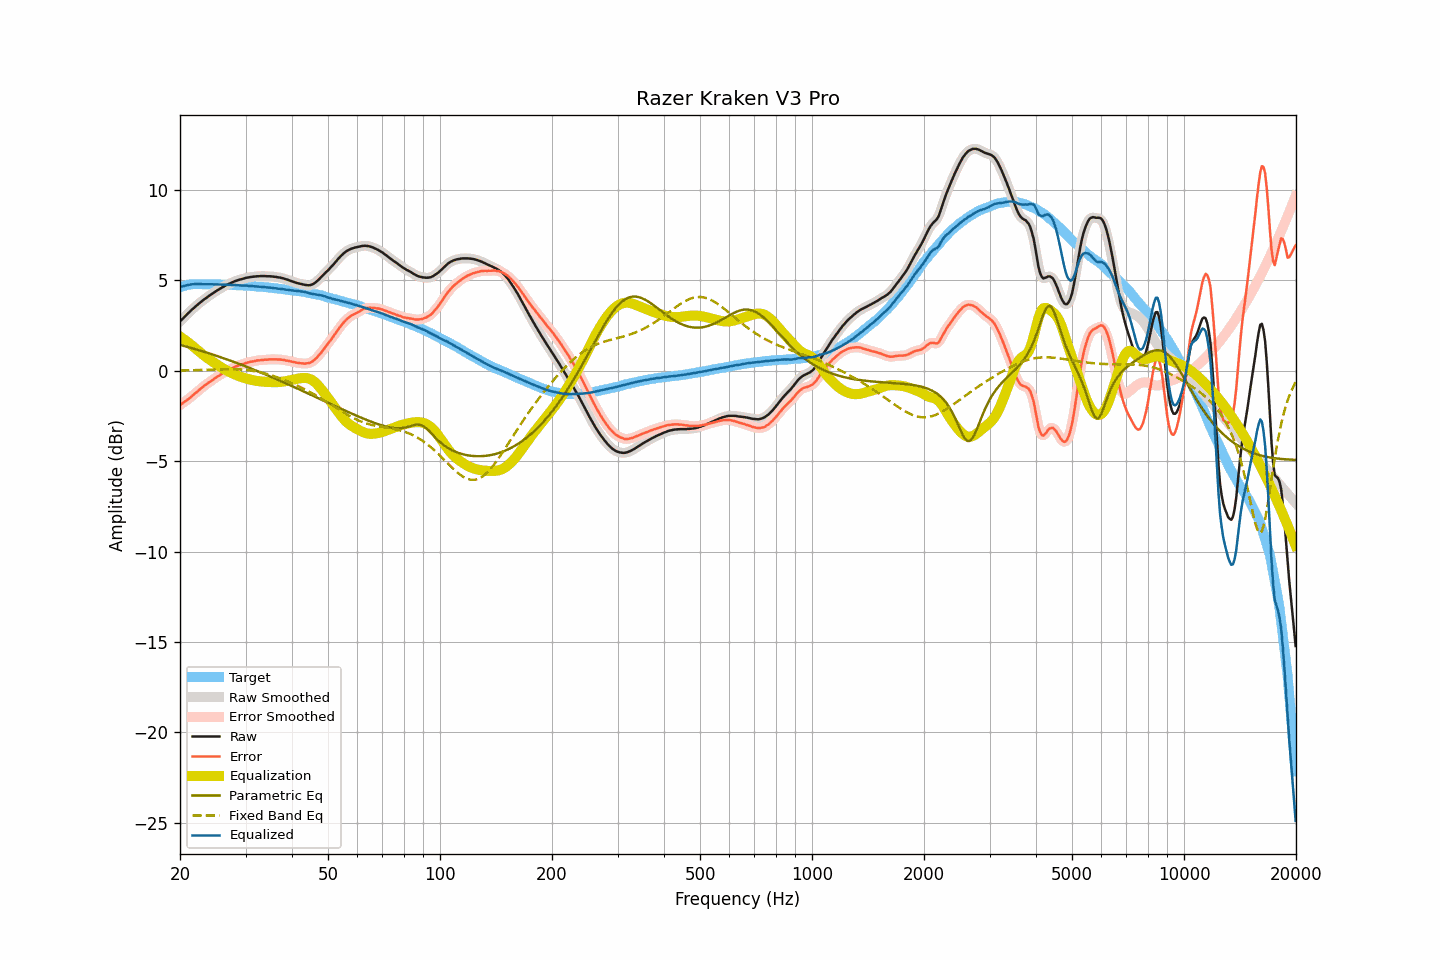

The data file committed next to this chart (first rows):
frequency, raw, smoothed, error, error_smoothed, equalization, parametric_eq, fixed_band_eq, equalized_raw, equalized_smoothed, target
20.00, 2.73, 2.73, -1.89, -1.89, 1.90, 1.43, 0.01, 4.62, 4.62, 4.62
20.20, 2.82, 2.82, -1.83, -1.83, 1.83, 1.41, 0.01, 4.65, 4.65, 4.65
20.40, 2.91, 2.91, -1.77, -1.77, 1.77, 1.38, 0.02, 4.68, 4.68, 4.68
20.61, 3.00, 3.00, -1.70, -1.71, 1.71, 1.36, 0.02, 4.70, 4.70, 4.70
20.81, 3.09, 3.09, -1.64, -1.64, 1.64, 1.34, 0.02, 4.73, 4.73, 4.73
21.02, 3.18, 3.18, -1.58, -1.58, 1.57, 1.31, 0.02, 4.75, 4.75, 4.76
21.23, 3.26, 3.26, -1.51, -1.51, 1.50, 1.29, 0.03, 4.76, 4.76, 4.77
21.44, 3.35, 3.35, -1.43, -1.43, 1.43, 1.26, 0.03, 4.78, 4.78, 4.78
21.66, 3.43, 3.43, -1.36, -1.36, 1.36, 1.24, 0.03, 4.79, 4.79, 4.79
21.87, 3.51, 3.51, -1.28, -1.28, 1.28, 1.21, 0.03, 4.79, 4.79, 4.79
22.09, 3.59, 3.59, -1.21, -1.21, 1.21, 1.18, 0.04, 4.80, 4.79, 4.80
22.31, 3.66, 3.66, -1.14, -1.13, 1.13, 1.16, 0.04, 4.79, 4.79, 4.80
22.54, 3.74, 3.74, -1.06, -1.06, 1.06, 1.13, 0.04, 4.79, 4.79, 4.79
22.76, 3.81, 3.81, -0.99, -0.98, 0.98, 1.10, 0.04, 4.79, 4.79, 4.79
22.99, 3.88, 3.88, -0.91, -0.91, 0.91, 1.08, 0.05, 4.79, 4.79, 4.78
23.22, 3.95, 3.95, -0.84, -0.84, 0.84, 1.05, 0.05, 4.79, 4.79, 4.78
23.45, 4.01, 4.01, -0.77, -0.77, 0.78, 1.02, 0.05, 4.78, 4.79, 4.78
23.69, 4.08, 4.08, -0.70, -0.71, 0.71, 0.99, 0.06, 4.79, 4.78, 4.78
23.92, 4.14, 4.14, -0.64, -0.65, 0.64, 0.97, 0.06, 4.78, 4.78, 4.78
24.16, 4.20, 4.20, -0.59, -0.59, 0.58, 0.94, 0.06, 4.78, 4.78, 4.79
24.40, 4.26, 4.26, -0.53, -0.53, 0.52, 0.91, 0.07, 4.78, 4.78, 4.79
24.65, 4.32, 4.32, -0.46, -0.46, 0.46, 0.88, 0.07, 4.78, 4.78, 4.78
24.89, 4.38, 4.38, -0.40, -0.40, 0.40, 0.85, 0.07, 4.78, 4.78, 4.78
25.14, 4.44, 4.44, -0.34, -0.34, 0.34, 0.82, 0.08, 4.78, 4.78, 4.78
25.39, 4.49, 4.49, -0.29, -0.28, 0.28, 0.79, 0.08, 4.77, 4.77, 4.77
25.65, 4.55, 4.55, -0.23, -0.23, 0.22, 0.76, 0.08, 4.77, 4.77, 4.77
25.91, 4.60, 4.60, -0.17, -0.17, 0.17, 0.73, 0.08, 4.77, 4.77, 4.76
26.16, 4.65, 4.65, -0.11, -0.11, 0.12, 0.70, 0.09, 4.76, 4.77, 4.76
26.43, 4.70, 4.70, -0.06, -0.06, 0.07, 0.67, 0.09, 4.76, 4.76, 4.76
26.69, 4.75, 4.74, -0.01, -0.01, 0.02, 0.63, 0.09, 4.76, 4.76, 4.76
26.96, 4.79, 4.79, 0.03, 0.03, -0.03, 0.60, 0.09, 4.76, 4.76, 4.76
27.23, 4.83, 4.83, 0.07, 0.07, -0.08, 0.57, 0.09, 4.75, 4.75, 4.76
27.50, 4.87, 4.87, 0.11, 0.12, -0.12, 0.54, 0.09, 4.75, 4.75, 4.76
27.77, 4.91, 4.91, 0.16, 0.16, -0.16, 0.51, 0.09, 4.75, 4.75, 4.74
28.05, 4.95, 4.94, 0.21, 0.21, -0.20, 0.47, 0.09, 4.75, 4.74, 4.74
28.33, 4.98, 4.98, 0.25, 0.24, -0.24, 0.44, 0.08, 4.74, 4.74, 4.73
28.62, 5.01, 5.01, 0.28, 0.28, -0.27, 0.41, 0.08, 4.73, 4.73, 4.73
28.90, 5.04, 5.04, 0.31, 0.31, -0.31, 0.37, 0.08, 4.73, 4.73, 4.73
29.19, 5.06, 5.06, 0.34, 0.34, -0.34, 0.34, 0.07, 4.72, 4.72, 4.72
29.48, 5.09, 5.09, 0.36, 0.37, -0.37, 0.30, 0.06, 4.72, 4.71, 4.72
29.78, 5.11, 5.11, 0.39, 0.40, -0.40, 0.27, 0.06, 4.71, 4.71, 4.71
30.08, 5.14, 5.13, 0.43, 0.42, -0.43, 0.24, 0.05, 4.71, 4.71, 4.71
30.38, 5.16, 5.15, 0.46, 0.45, -0.45, 0.20, 0.04, 4.71, 4.70, 4.70
30.68, 5.17, 5.17, 0.47, 0.48, -0.47, 0.17, 0.03, 4.69, 4.70, 4.70
30.99, 5.19, 5.19, 0.50, 0.50, -0.50, 0.13, 0.02, 4.69, 4.69, 4.69
31.30, 5.20, 5.20, 0.51, 0.51, -0.52, 0.09, 0.00, 4.68, 4.68, 4.68
31.61, 5.21, 5.21, 0.53, 0.53, -0.53, 0.06, -0.01, 4.67, 4.67, 4.68
31.93, 5.22, 5.22, 0.55, 0.55, -0.55, 0.02, -0.03, 4.67, 4.67, 4.67
32.24, 5.23, 5.23, 0.57, 0.56, -0.56, -0.01, -0.05, 4.66, 4.66, 4.66
32.57, 5.23, 5.23, 0.57, 0.58, -0.58, -0.05, -0.06, 4.65, 4.66, 4.65
32.89, 5.24, 5.24, 0.59, 0.59, -0.59, -0.09, -0.08, 4.65, 4.65, 4.65
33.22, 5.24, 5.24, 0.60, 0.60, -0.60, -0.12, -0.11, 4.64, 4.64, 4.64
33.55, 5.24, 5.24, 0.60, 0.60, -0.61, -0.16, -0.13, 4.63, 4.63, 4.64
33.89, 5.24, 5.23, 0.62, 0.61, -0.61, -0.20, -0.15, 4.63, 4.62, 4.62
34.23, 5.23, 5.23, 0.61, 0.62, -0.62, -0.24, -0.18, 4.61, 4.61, 4.62
34.57, 5.23, 5.23, 0.62, 0.62, -0.62, -0.27, -0.20, 4.60, 4.61, 4.61
34.92, 5.23, 5.22, 0.63, 0.63, -0.63, -0.31, -0.23, 4.60, 4.60, 4.59
35.27, 5.22, 5.22, 0.63, 0.63, -0.63, -0.35, -0.26, 4.59, 4.59, 4.59
35.62, 5.21, 5.21, 0.63, 0.63, -0.63, -0.39, -0.29, 4.58, 4.58, 4.58
35.97, 5.20, 5.20, 0.64, 0.63, -0.63, -0.43, -0.32, 4.56, 4.56, 4.56
... 635 more rows
